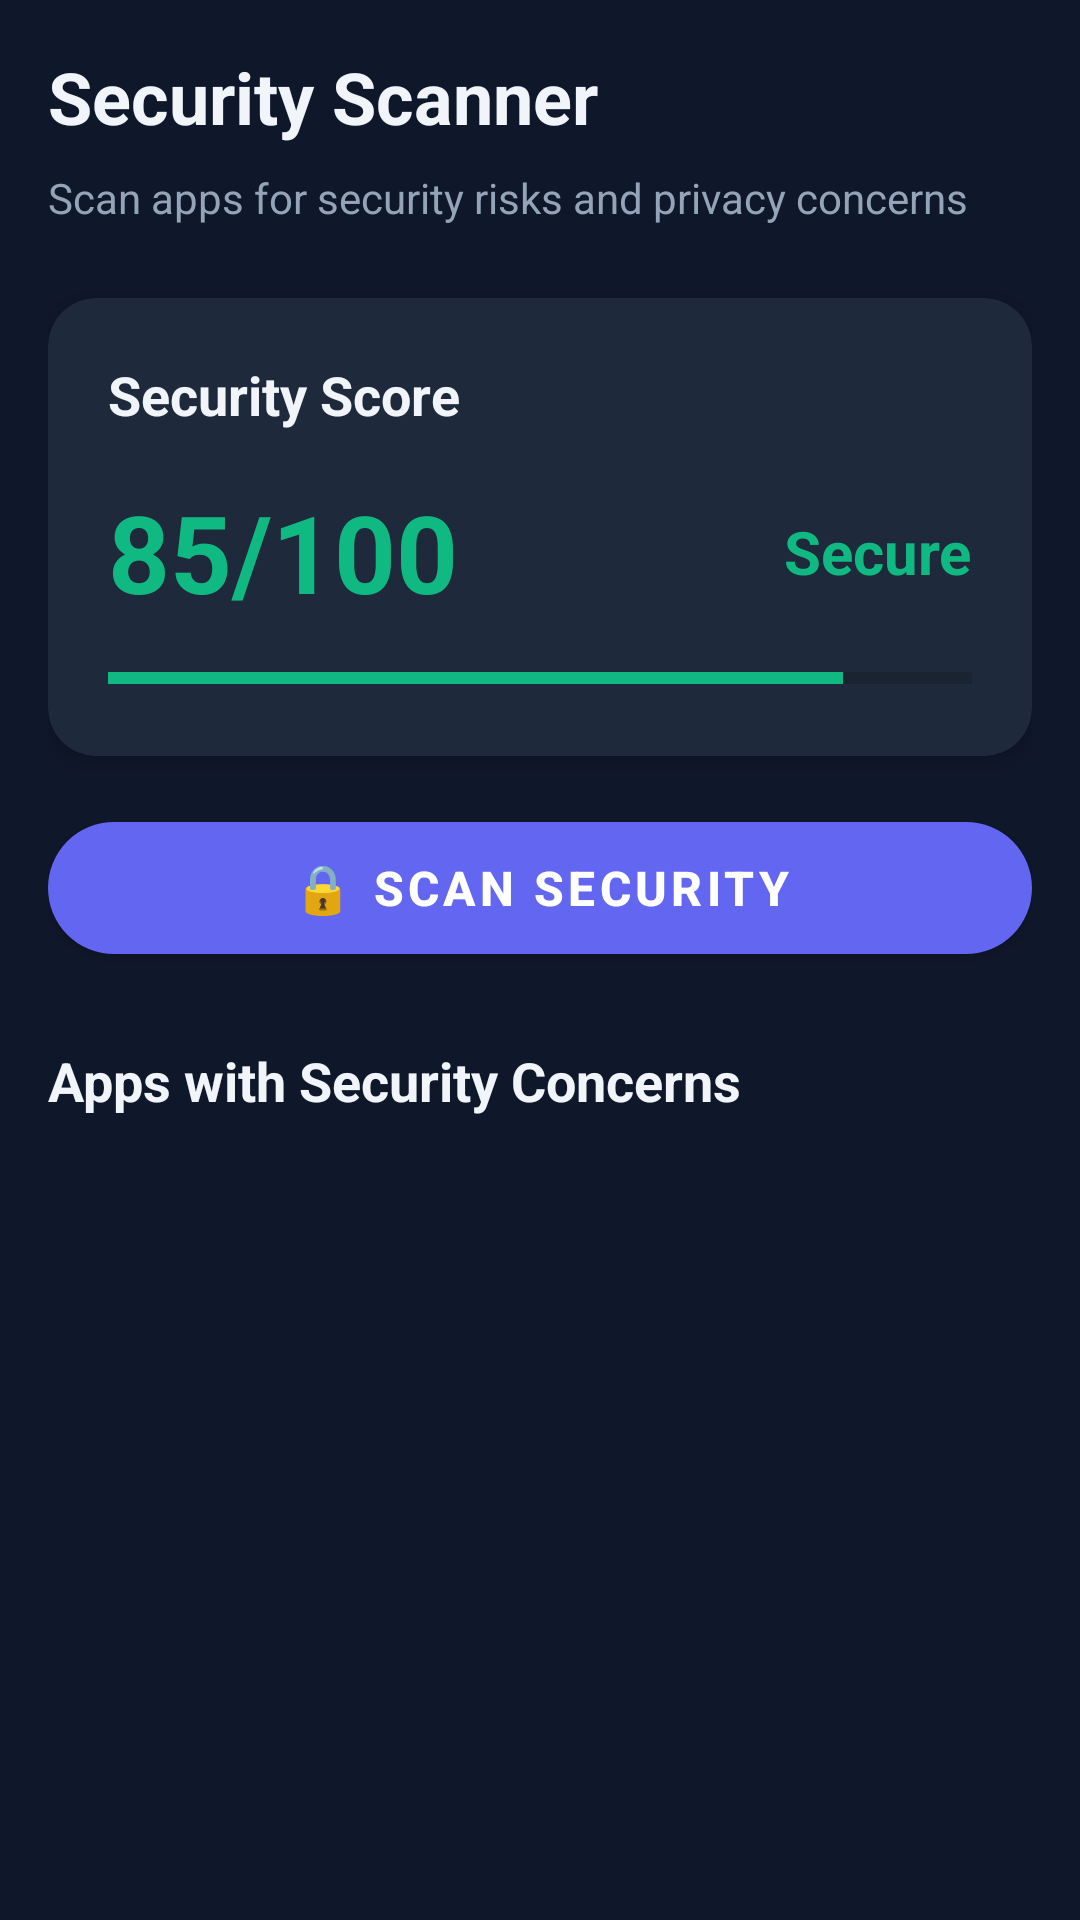

This screen was rendered from an Android layout file. Write that file and the resources it references.
<!-- AndroidManifest.xml: application theme Theme.SuperpositionAI -->
<!-- res/layout/fragment_security.xml -->
<?xml version="1.0" encoding="utf-8"?>
<ScrollView xmlns:android="http://schemas.android.com/apk/res/android"
    xmlns:app="http://schemas.android.com/apk/res-auto"
    android:layout_width="match_parent"
    android:layout_height="match_parent"
    android:background="@color/background_dark"
    android:fillViewport="true">

    <LinearLayout
        android:layout_width="match_parent"
        android:layout_height="wrap_content"
        android:orientation="vertical"
        android:padding="16dp">

        
        <TextView
            android:layout_width="wrap_content"
            android:layout_height="wrap_content"
            android:text="Security Scanner"
            android:textColor="@color/text_primary"
            android:textSize="24sp"
            android:textStyle="bold"
            android:layout_marginBottom="8dp" />

        <TextView
            android:layout_width="wrap_content"
            android:layout_height="wrap_content"
            android:text="Scan apps for security risks and privacy concerns"
            android:textColor="@color/text_secondary"
            android:textSize="14sp"
            android:layout_marginBottom="24dp" />

        
        <com.google.android.material.card.MaterialCardView
            android:layout_width="match_parent"
            android:layout_height="wrap_content"
            android:layout_marginBottom="16dp"
            app:cardBackgroundColor="@color/surface_dark"
            app:cardCornerRadius="16dp"
            app:cardElevation="4dp">

            <LinearLayout
                android:layout_width="match_parent"
                android:layout_height="wrap_content"
                android:orientation="vertical"
                android:padding="20dp">

                <TextView
                    android:layout_width="wrap_content"
                    android:layout_height="wrap_content"
                    android:text="Security Score"
                    android:textColor="@color/text_primary"
                    android:textSize="18sp"
                    android:textStyle="bold"
                    android:layout_marginBottom="16dp" />

                
                <LinearLayout
                    android:layout_width="match_parent"
                    android:layout_height="wrap_content"
                    android:orientation="horizontal"
                    android:gravity="center_vertical"
                    android:layout_marginBottom="12dp">

                    <TextView
                        android:id="@+id/textViewSecurityScore"
                        android:layout_width="0dp"
                        android:layout_height="wrap_content"
                        android:layout_weight="1"
                        android:text="85/100"
                        android:textColor="@color/accent_green"
                        android:textSize="36sp"
                        android:textStyle="bold" />

                    <TextView
                        android:id="@+id/textViewSecurityStatus"
                        android:layout_width="wrap_content"
                        android:layout_height="wrap_content"
                        android:text="Secure"
                        android:textColor="@color/accent_green"
                        android:textSize="20sp"
                        android:textStyle="bold" />
                </LinearLayout>

                
                <ProgressBar
                    android:id="@+id/progressBarSecurity"
                    style="?android:attr/progressBarStyleHorizontal"
                    android:layout_width="match_parent"
                    android:layout_height="12dp"
                    android:progress="85"
                    android:max="100"
                    android:progressTint="@color/accent_green" />
            </LinearLayout>
        </com.google.android.material.card.MaterialCardView>

        
        <com.google.android.material.button.MaterialButton
            android:id="@+id/buttonScanSecurity"
            android:layout_width="match_parent"
            android:layout_height="56dp"
            android:text="🔒 Scan Security"
            android:textSize="16sp"
            android:textStyle="bold"
            app:cornerRadius="28dp"
            android:layout_marginBottom="24dp"
            app:backgroundTint="@color/primary" />

        
        <TextView
            android:layout_width="wrap_content"
            android:layout_height="wrap_content"
            android:text="Apps with Security Concerns"
            android:textColor="@color/text_primary"
            android:textSize="18sp"
            android:textStyle="bold"
            android:layout_marginBottom="12dp" />

        
        <ProgressBar
            android:id="@+id/progressBar"
            android:layout_width="wrap_content"
            android:layout_height="wrap_content"
            android:layout_gravity="center"
            android:visibility="gone" />

        
        <TextView
            android:id="@+id/textViewEmpty"
            android:layout_width="wrap_content"
            android:layout_height="wrap_content"
            android:text="No security concerns found"
            android:textColor="@color/text_secondary"
            android:textSize="16sp"
            android:visibility="gone"
            android:layout_gravity="center" />

        
        <androidx.recyclerview.widget.RecyclerView
            android:id="@+id/recyclerViewSecurityApps"
            android:layout_width="match_parent"
            android:layout_height="wrap_content" />

    </LinearLayout>
</ScrollView>
<!-- resources referenced by this layout -->
<resources>
  <color name="accent_green">#10B981</color>
  <color name="background_dark">#0F172A</color>
  <color name="primary">#6366F1</color>
  <color name="surface_dark">#1E293B</color>
  <color name="text_primary">#F1F5F9</color>
  <color name="text_secondary">#94A3B8</color>
  <style name="Theme.SuperpositionAI" parent="Theme.MaterialComponents.DayNight.NoActionBar">
          <item name="colorPrimary">@color/primary</item>
          <item name="colorPrimaryDark">@color/primary_dark</item>
          <item name="colorAccent">@color/primary_light</item>
          <item name="android:statusBarColor">@color/background_dark</item>
          <item name="android:navigationBarColor">@color/surface_dark</item>
          <item name="android:windowLightStatusBar">false</item>
          <item name="android:windowBackground">@color/background_dark</item>
      </style>
  <color name="primary_dark">#4F46E5</color>
  <color name="primary_light">#818CF8</color>
</resources>
